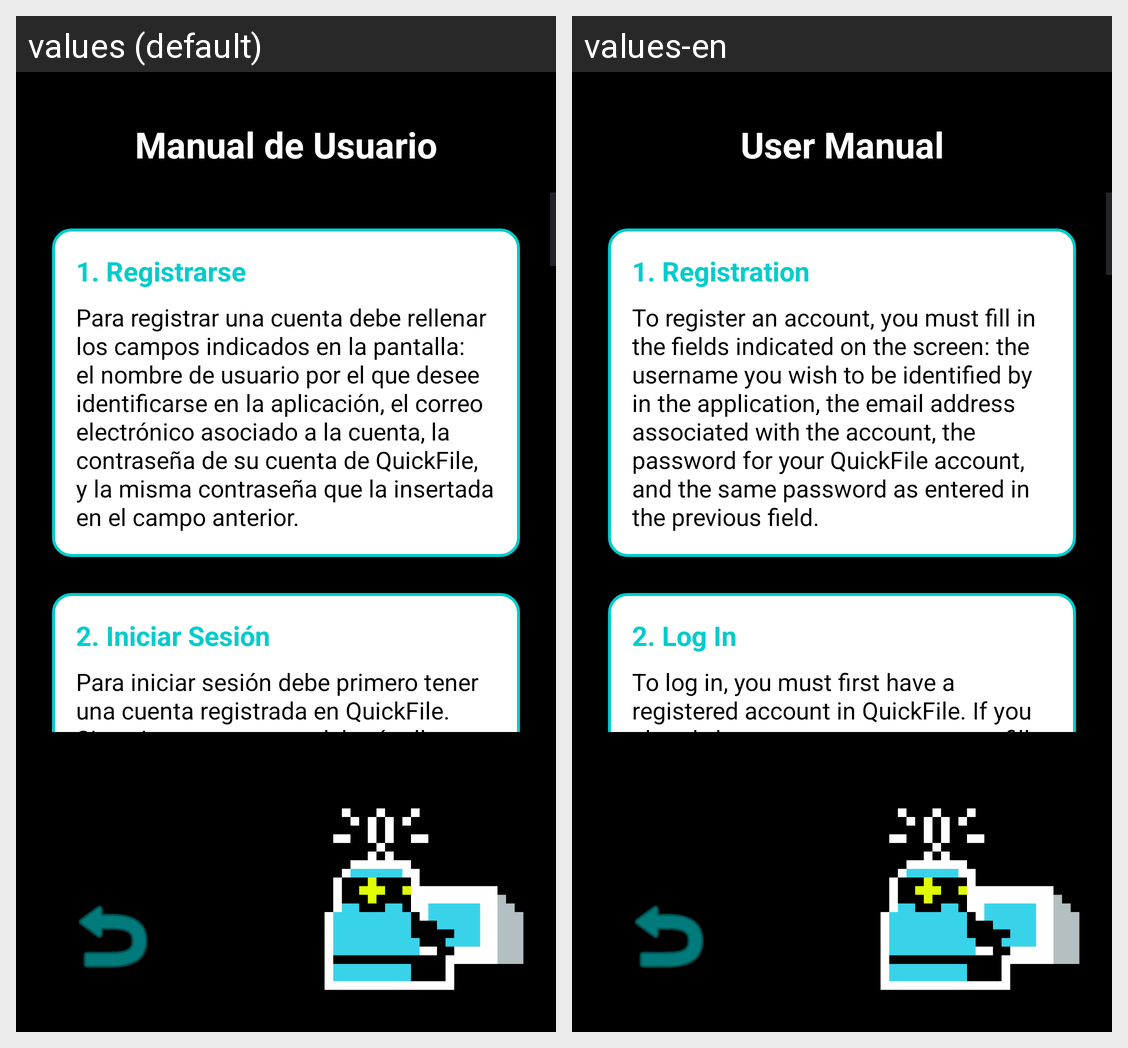

Locale-by-locale string values for the Android screen shown in this grid:
Android screen res/layout/activity_user_manual.xml rendered under 2 locales, left to right: values (default), values-en. Device: Nexus 5 (rendered at 1080×1920; each locale shown at half size, 540×960, under a caption strip naming it); theme Theme.QuikFile.
Strings drawn on this screen, with the default value and each locale's value (text and hints the layout hard-codes, and strings that could not be matched under every locale, appear in the picture but are not listed):

manual_main_title
  values: Manual de Usuario
  values-en: User Manual

manual_section_1_title
  values: 1. Registrarse
  values-en: 1. Registration

manual_section_1_body
  values: Para registrar una cuenta debe rellenar los campos indicados en la pantalla: el nombre de usuario por el que desee identificarse en la aplicación, el correo electrónico asociado a la cuenta, la contraseña de su cuenta de QuickFile, y la misma contraseña que la insertada en el campo anterior.
  values-en: To register an account, you must fill in the fields indicated on the screen: the username you wish to be identified by in the application, the email address associated with the account, the password for your QuickFile account, and the same password as entered in the previous field.

manual_section_2_title
  values: 2. Iniciar Sesión
  values-en: 2. Log In

manual_section_2_body
  values: Para iniciar sesión debe primero tener una cuenta registrada en QuickFile. Si ya tiene una cuenta deberá rellenar los campos indicados en la pantalla: el nombre de usuario y la contraseña de la cuenta. Si has olvidado la contraseña o tienes alguna otra duda puedes acceder al menú de soporte.
  values-en: To log in, you must first have a registered account in QuickFile. If you already have an account, you must fill in the fields indicated on the screen: the account username and password. If you have forgotten your password or have any other questions, you can access the support menu.
